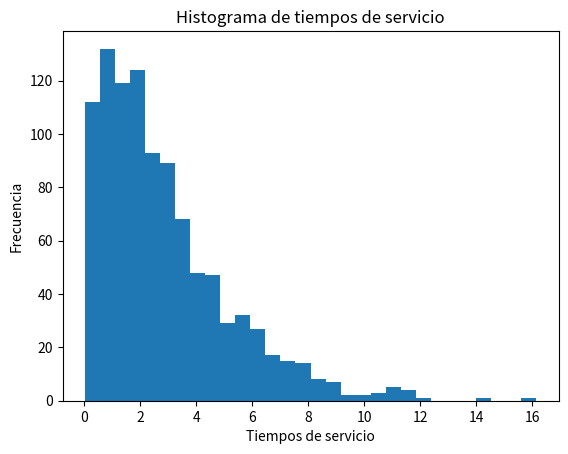

This figure's Python source:
import numpy as np
mu = 3
sigma = 0.5 
n=1000
numeros = np.random.chisquare(df=3,size=1000)
import matplotlib.pyplot as plt
count, bins, ignored = plt.hist(x=numeros, bins=30)
plt.title('Histograma de tiempos de servicio')
plt.xlabel('Tiempos de servicio')
plt.ylabel('Frecuencia')
plt.show()

